Run: headless pygame with SDL's dummy video driver; simulated clock (each Clock.tick advances the game by its frame time, no real sleeping); random seed 0; keys injected as events and as key.get_pressed() state; no mouse input.
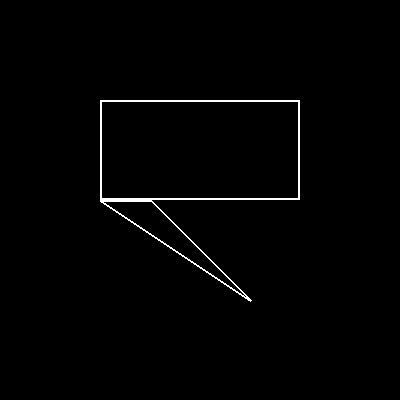
Frame 1 of 4 · flips 1–60 · no input
Frame 2 of 4 · flips 61–180 · tapped SPACE, RETURN · held RIGHT (→), D · screen unchanged from frame 1, image omitted
Frame 3 of 4 · flips 181–300 · held DOWN (↓), S · screen unchanged from frame 2, image omitted
Frame 4 of 4 · flips 301–420 · held LEFT (←), A, UP (↑), W · screen unchanged from frame 3, image omitted

The pygame program that drew these frames:

import pygame
import sys

# Initialize Pygame
pygame.init()

# Set up display
WIDTH, HEIGHT = 400, 400
screen = pygame.display.set_mode((WIDTH, HEIGHT))
pygame.display.set_caption("Converted to Pygame")

# Colors
WHITE = (255, 255, 255)
BLACK = (0, 0, 0)

# Coordinates for the base rectangle
base_x1, base_y1 = 100, 100
base_x2, base_y2 = 300, 200

# Coordinates for the top angled part (triangle)
top_x1, top_y1 = 150, 200
top_x2, top_y2 = 250, 300
top_x3, top_y3 = 100, 200

# Main loop
clock = pygame.time.Clock()
while True:
    screen.fill(BLACK)  # Fill the background with black

    # Draw the base rectangle
    pygame.draw.rect(screen, WHITE, (base_x1, base_y1, base_x2 - base_x1, base_y2 - base_y1), 2)

    # Draw the top angled part (triangle)
    pygame.draw.line(screen, WHITE, (top_x1, top_y1), (top_x2, top_y2), 2)
    pygame.draw.line(screen, WHITE, (top_x2, top_y2), (top_x3, top_y3), 2)
    pygame.draw.line(screen, WHITE, (top_x3, top_y3), (top_x1, top_y1), 2)

    # Handle events
    for event in pygame.event.get():
        if event.type == pygame.QUIT:
            pygame.quit()
            sys.exit()

    pygame.display.flip()
    clock.tick(60)
